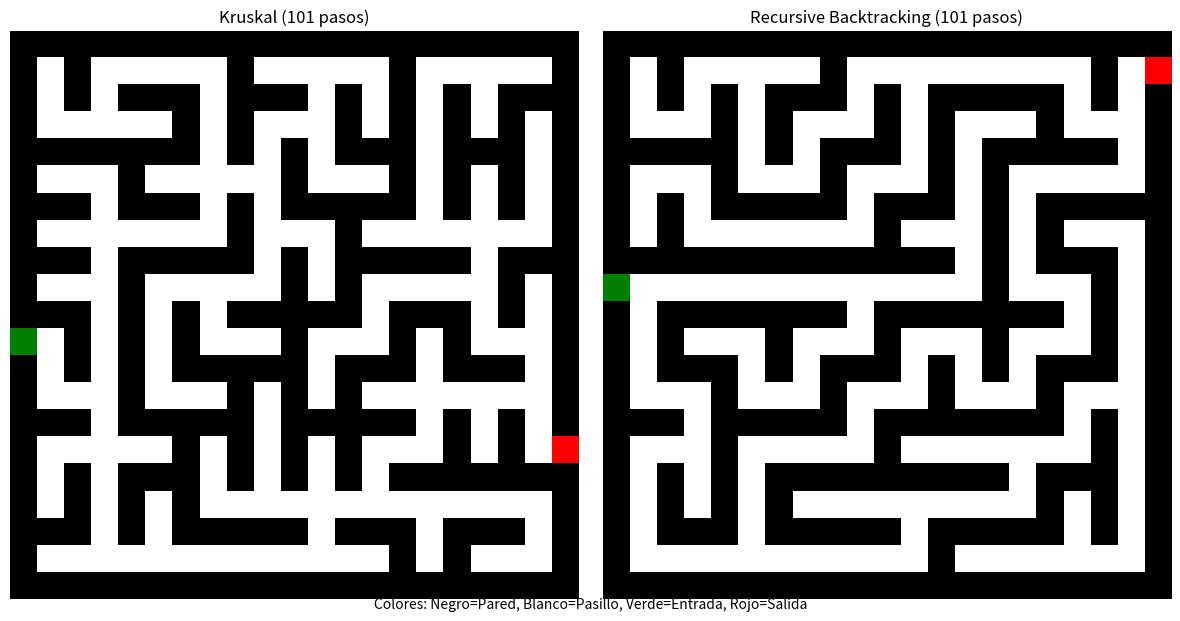

Generate this figure with matplotlib: (Note: this script raises an exception after producing the figure.)
import numpy as np
import matplotlib.pyplot as plt
import matplotlib.animation as animation
import random
from matplotlib.colors import ListedColormap
from collections import deque
import time

class MazeGenerator:
    def __init__(self, height, width):
        """
        Inicializa el generador de laberintos.
        
        Args:
            height (int): Número de filas (M)
            width (int): Número de columnas (N)
        """
        self.height = height
        self.width = width
        # Matriz para almacenar el laberinto (1 = pared, 0 = pasillo, 2 = celda)
        self.grid = np.ones((2 * height + 1, 2 * width + 1), dtype=np.int8)
        # Para almacenar estados durante la construcción (para visualización)
        self.states = []
        # Posiciones de entrada y salida
        self.entrance = None
        self.exit = None
        
    def _initialize_grid(self):
        """Reinicia la matriz a un estado inicial (todo paredes)"""
        self.grid = np.ones((2 * self.height + 1, 2 * self.width + 1), dtype=np.int8)
        self.states = []
        
        # Marcamos las celdas (no las paredes) como '2' inicialmente para distinguirlas
        # Valor 2 = celdas no visitadas (azul claro en la visualización)
        for i in range(1, 2 * self.height, 2):
            for j in range(1, 2 * self.width, 2):
                self.grid[i, j] = 2
        
        # Guardamos el estado inicial
        self.states.append(np.copy(self.grid))
        
        # Resetear entrada y salida
        self.entrance = None
        self.exit = None
    
    def _get_cell_walls(self, row, col):
        """
        Devuelve las paredes alrededor de una celda como tuplas (pared_r, pared_c, celda_vecina_r, celda_vecina_c)
        """
        walls = []
        # Convertimos índices lógicos a índices de matriz
        r, c = 2*row + 1, 2*col + 1
        
        # Revisar arriba
        if row > 0:
            walls.append((r-1, c, row-1, col))  # (pared_r, pared_c, celda_vecina_r, celda_vecina_c)
        # Revisar abajo
        if row < self.height - 1:
            walls.append((r+1, c, row+1, col))
        # Revisar izquierda
        if col > 0:
            walls.append((r, c-1, row, col-1))
        # Revisar derecha
        if col < self.width - 1:
            walls.append((r, c+1, row, col+1))
            
        return walls
    
    def _get_all_walls(self):
        """Obtiene todas las paredes internas como tuplas (r, c, r1, c1, r2, c2)"""
        walls = []
        
        # Paredes horizontales
        for r in range(1, 2 * self.height, 2):
            for c in range(2, 2 * self.width, 2):
                # Coordenadas lógicas de las celdas a ambos lados de la pared
                cell1_r, cell1_c = (r - 1) // 2, (c - 2) // 2
                cell2_r, cell2_c = (r - 1) // 2, c // 2
                walls.append((r, c, cell1_r, cell1_c, cell2_r, cell2_c))
        
        # Paredes verticales
        for r in range(2, 2 * self.height, 2):
            for c in range(1, 2 * self.width, 2):
                # Coordenadas lógicas de las celdas a ambos lados de la pared
                cell1_r, cell1_c = (r - 2) // 2, (c - 1) // 2
                cell2_r, cell2_c = r // 2, (c - 1) // 2
                walls.append((r, c, cell1_r, cell1_c, cell2_r, cell2_c))
                
        return walls
    
    def generate_kruskal(self):
        """
        Genera un laberinto aleatorio usando el algoritmo de Kruskal.
        """
        self._initialize_grid()
        
        # Inicializar conjuntos disjuntos (cada celda es su propio conjunto)
        sets = {}
        for r in range(self.height):
            for c in range(self.width):
                sets[(r, c)] = (r, c)
        
        # Función para encontrar el representante del conjunto
        def find(cell):
            if sets[cell] != cell:
                sets[cell] = find(sets[cell])  # Compresión de camino
            return sets[cell]
        
        # Función para unir dos conjuntos
        def union(cell1, cell2):
            root1 = find(cell1)
            root2 = find(cell2)
            if root1 != root2:
                sets[root2] = root1
            return root1 != root2
        
        # Obtener todas las paredes internas
        walls = self._get_all_walls()
        # Mezclar las paredes aleatoriamente
        random.shuffle(walls)
        
        # Procesar cada pared
        for wall_r, wall_c, cell1_r, cell1_c, cell2_r, cell2_c in walls:
            cell1 = (cell1_r, cell1_c)
            cell2 = (cell2_r, cell2_c)
            
            # Si las celdas no están en el mismo conjunto, eliminar la pared entre ellas
            if find(cell1) != find(cell2):
                # Eliminar pared
                self.grid[wall_r, wall_c] = 0
                # Unir los conjuntos
                union(cell1, cell2)
                # Guardar estado para visualización
                self.states.append(np.copy(self.grid))
        
        # Convertir todas las celdas (valor 2) en pasillos (valor 0)
        self.grid[self.grid == 2] = 0
        self.states[-1][self.states[-1] == 2] = 0
        
        # Crear entrada y salida
        self._create_entrance_exit()
        self.states.append(np.copy(self.grid))
        
        return self.grid, self.states
    
    def generate_recursive_backtracking(self):
        """
        Genera un laberinto aleatorio usando el algoritmo de Recursive Backtracking.
        """
        self._initialize_grid()
        
        # Comenzamos desde una celda aleatoria
        start_r = random.randint(0, self.height - 1)
        start_c = random.randint(0, self.width - 1)
        
        # Marcar como visitada
        visited = np.zeros((self.height, self.width), dtype=bool)
        visited[start_r, start_c] = True
        
        # La celda inicial es un pasillo
        self.grid[2*start_r + 1, 2*start_c + 1] = 0
        
        # Pila para backtracking
        stack = [(start_r, start_c)]
        
        # Direcciones (arriba, derecha, abajo, izquierda)
        directions = [(-1, 0), (0, 1), (1, 0), (0, -1)]
        
        while stack:
            current_r, current_c = stack[-1]
            
            # Buscar vecinos no visitados
            neighbors = []
            for dr, dc in directions:
                next_r, next_c = current_r + dr, current_c + dc
                if (0 <= next_r < self.height and 0 <= next_c < self.width and
                        not visited[next_r, next_c]):
                    neighbors.append((next_r, next_c, dr, dc))
            
            if neighbors:
                # Elegir un vecino aleatorio
                next_r, next_c, dr, dc = random.choice(neighbors)
                
                # Derribar la pared entre celdas
                wall_r = 2*current_r + 1 + dr
                wall_c = 2*current_c + 1 + dc
                if 0 <= next_r < self.height and 0 <= next_c < self.width:
                    self.grid[wall_r, wall_c] = 0  # Eliminar pared
                    self.grid[2*next_r + 1, 2*next_c + 1] = 0  # Marcar celda como pasillo
                    
                    # Marcar como visitada
                    visited[next_r, next_c] = True
                    
                    # Añadir a la pila
                    stack.append((next_r, next_c))
                    
                    # Guardar estado para visualización
                    self.states.append(np.copy(self.grid))
            else:
                # Backtrack
                stack.pop()
        
        # Convertir todas las celdas (valor 2) en pasillos (valor 0)
        self.grid[self.grid == 2] = 0
        self.states[-1][self.states[-1] == 2] = 0
        
        # Crear entrada y salida
        self._create_entrance_exit()
        self.states.append(np.copy(self.grid))
        
        return self.grid, self.states

    def _create_entrance_exit(self):
        """
        Crea una entrada y una salida en el laberinto, en bordes opuestos.
        """
        # Determinar posición de la entrada (pared superior o izquierda)
        entrance_side = random.choice(['top', 'left'])
        
        if entrance_side == 'top':
            # Entrada en la pared superior
            col = random.randint(0, self.width - 1)
            self.entrance = (0, 2*col + 1)
            self.grid[0, 2*col + 1] = 0
            
            # Salida en la pared inferior
            col = random.randint(0, self.width - 1)
            self.exit = (2*self.height, 2*col + 1)
            self.grid[2*self.height, 2*col + 1] = 0
        else:
            # Entrada en la pared izquierda
            row = random.randint(0, self.height - 1)
            self.entrance = (2*row + 1, 0)
            self.grid[2*row + 1, 0] = 0
            
            # Salida en la pared derecha
            row = random.randint(0, self.height - 1)
            self.exit = (2*row + 1, 2*self.width)
            self.grid[2*row + 1, 2*self.width] = 0
    
    def visualize_maze(self, title=None):
        """
        Visualiza el laberinto final.
        """
        plt.figure(figsize=(8, 8))
        # Crear un mapa de colores para el laberinto (0=pasillo, 1=pared, 3=entrada, 4=salida)
        grid_viz = np.copy(self.grid)
        
        # Marcar entrada y salida
        if self.entrance:
            grid_viz[self.entrance] = 3  # Entrada (verde)
        if self.exit:
            grid_viz[self.exit] = 4      # Salida (rojo)
        
        # Crear mapa de colores
        cmap = ListedColormap(['white', 'black', 'lightblue', 'green', 'red'])
        plt.imshow(grid_viz, cmap=cmap)
        
        # Agregar leyenda
        plt.text(0.5, -0.02, 
                "Colores: Negro=Pared, Blanco=Pasillo, Verde=Entrada, Rojo=Salida", 
                transform=plt.gca().transAxes, ha='center', fontsize=10)
        
        plt.axis('off')
        if title:
            plt.title(title)
        plt.tight_layout()
        plt.show()
    
    def animate_construction(self, states, title=None, speed=200):
        """
        Crea una animación del proceso de construcción del laberinto.
        
        Args:
            states: Lista de estados de la matriz del laberinto
            title: Título para la animación
            speed: Velocidad de la animación (ms entre frames)
        """
        fig, ax = plt.subplots(figsize=(8, 8))
        
        # Crear mapa de colores personalizado:
        # 0 = pasillo (blanco)
        # 1 = pared (negro)
        # 2 = celda no visitada (azul claro)
        # 3 = entrada (verde)
        # 4 = salida (rojo)
        # 5 = última pared eliminada (amarillo) - para destacar el progreso
        cmap = ListedColormap(['white', 'black', 'lightblue', 'green', 'red', 'yellow'])
        
        # Para rastrear la última pared eliminada
        prev_state = None
        
        # Función de inicialización
        def init():
            ax.clear()
            ax.set_axis_off()
            if title:
                ax.set_title(title)
            ax.text(0.5, -0.05, 
                   "Colores: Negro=Pared, Blanco=Pasillo, Azul=Celda no visitada\nVerde=Entrada, Rojo=Salida, Amarillo=Última modificación", 
                   transform=ax.transAxes, ha='center', fontsize=9)
            return []
        
        # Función de actualización
        def update(frame):
            nonlocal prev_state
            ax.clear()
            
            # Preparar visualización del estado actual
            state_viz = np.copy(states[frame])
            
            # Marcar la última modificación (pared eliminada o entrada/salida añadida)
            if frame > 0 and prev_state is not None:
                # Encontrar las diferencias entre estados
                diff = (state_viz != prev_state)
                # Marcar las diferencias en amarillo (valor 5)
                state_viz[diff] = 5
            
            # Marcar entrada y salida en el último frame
            if frame == len(states) - 1 and self.entrance and self.exit:
                state_viz[self.entrance] = 3  # Entrada (verde)
                state_viz[self.exit] = 4      # Salida (rojo)
            
            # Mostrar laberinto
            ax.imshow(state_viz, cmap=cmap)
            ax.set_axis_off()
            
            # Mostrar título y leyenda
            if title:
                ax.set_title(f"{title} - Paso {frame+1}/{len(states)}")
            
            ax.text(0.5, -0.05, 
                   "Colores: Negro=Pared, Blanco=Pasillo, Azul=Celda no visitada\nVerde=Entrada, Rojo=Salida, Amarillo=Última modificación", 
                   transform=ax.transAxes, ha='center', fontsize=9)
            
            # Actualizar el estado anterior para el próximo frame
            prev_state = np.copy(states[frame])
            
            return []
        
        # Crear animación
        ani = animation.FuncAnimation(fig, update, frames=len(states), 
                                     init_func=init, blit=True, interval=speed)
        plt.close()
        return ani
    
    def save_maze_image(self, filename="maze.png", title=None):
        """
        Guarda una imagen del laberinto actual.

        Args:
            filename (str): Nombre del archivo donde se guardará la imagen.
            title (str): Título opcional para la imagen.
        """
        grid_viz = np.copy(self.grid)
        if self.entrance:
            grid_viz[self.entrance] = 3
        if self.exit:
            grid_viz[self.exit] = 4

        cmap = ListedColormap(['white', 'black', 'lightblue', 'green', 'red'])
        plt.figure(figsize=(8, 8))
        plt.imshow(grid_viz, cmap=cmap)
        plt.axis('off')
        if title:
            plt.title(title)
        plt.tight_layout()
        plt.savefig(filename, bbox_inches='tight')
        plt.close()


    def compare_algorithms(self, height, width, save_animation=False):
        """
        Compara los algoritmos de Kruskal y Recursive Backtracking.
        
        Args:
            height: Altura del laberinto
            width: Ancho del laberinto
            save_animation: Si True, guarda las animaciones como archivos GIF
        """
        self.height = height
        self.width = width
        
        # Generar laberinto con Kruskal
        print("Generando laberinto con Kruskal...")
        start_time = time.time()
        kruskal_maze, kruskal_states = self.generate_kruskal()
        kruskal_time = time.time() - start_time
        kruskal_entrance = self.entrance
        kruskal_exit = self.exit
        
        # Guardar el laberinto de Kruskal
        kruskal_final = np.copy(kruskal_maze)
        
        # Resetear atributos para el siguiente laberinto
        self.entrance = None
        self.exit = None
        
        # Generar laberinto con Recursive Backtracking
        print("Generando laberinto con Recursive Backtracking...")
        start_time = time.time()
        rb_maze, rb_states = self.generate_recursive_backtracking()
        rb_time = time.time() - start_time
        rb_entrance = self.entrance
        rb_exit = self.exit
        
        # Guardar el laberinto de Recursive Backtracking
        rb_final = np.copy(rb_maze)
        
        print(f"\n--- Comparación para laberinto de tamaño {height}x{width} ---")
        print(f"Kruskal: {len(kruskal_states)} pasos, {kruskal_time:.4f} segundos")
        print(f"Recursive Backtracking: {len(rb_states)} pasos, {rb_time:.4f} segundos")
        
        # Visualizar laberintos finales con entrada y salida marcadas
        plt.figure(figsize=(12, 6))
        
        # Visualizar laberinto de Kruskal
        plt.subplot(1, 2, 1)
        kruskal_viz = np.copy(kruskal_final)
        kruskal_viz[kruskal_entrance] = 3  # Entrada (verde)
        kruskal_viz[kruskal_exit] = 4      # Salida (rojo)
        cmap = ListedColormap(['white', 'black', 'lightblue', 'green', 'red'])
        plt.imshow(kruskal_viz, cmap=cmap)
        plt.title(f"Kruskal ({len(kruskal_states)} pasos)")
        plt.axis('off')
        
        # Visualizar laberinto de Recursive Backtracking
        plt.subplot(1, 2, 2)
        rb_viz = np.copy(rb_final)
        rb_viz[rb_entrance] = 3  # Entrada (verde)
        rb_viz[rb_exit] = 4      # Salida (rojo)
        plt.imshow(rb_viz, cmap=cmap)
        plt.title(f"Recursive Backtracking ({len(rb_states)} pasos)")
        plt.axis('off')
        
        # Agregar leyenda común
        plt.figtext(0.5, 0.01, 
                   "Colores: Negro=Pared, Blanco=Pasillo, Verde=Entrada, Rojo=Salida", 
                   ha='center', fontsize=10)
        
        plt.tight_layout()
        plt.show()
        
        print("\nCreando animaciones...")
        
        # Actualizar atributos para las animaciones
        self.entrance = kruskal_entrance
        self.exit = kruskal_exit
        kruskal_ani = self.animate_construction(kruskal_states, "Kruskal", speed=100)
        
        self.entrance = rb_entrance
        self.exit = rb_exit
        rb_ani = self.animate_construction(rb_states, "Recursive Backtracking", speed=100)
        
        # Guardar animaciones si se solicita
        if save_animation:
            print("\nGuardando animaciones como GIF...")
            kruskal_ani.save('./Maze_results/kruskal_maze.gif', writer='pillow', fps=10)
            rb_ani.save('./Maze_results/recursive_backtracking_maze.gif', writer='pillow', fps=10)
            print("Animaciones guardadas como 'kruskal_maze.gif' y 'recursive_backtracking_maze.gif'")

        # Guardar imágenes de los laberintos finales
        print("Guardando resultados finales como PNG")
        self.entrance = kruskal_entrance
        self.exit = kruskal_exit
        self.grid = kruskal_final
        self.save_maze_image('./Maze_results/kruskal_maze.png', "Laberinto - Kruskal")

        self.entrance = rb_entrance
        self.exit = rb_exit
        self.grid = rb_final
        self.save_maze_image('./Maze_results/recursive_backtracking_maze.png', "Laberinto - Recursive Backtracking")
        print("Imágenes guardadas como 'kruskal_maze.png' y 'recursive_backtracking_maze.png'")
        
        return kruskal_ani, rb_ani

# Ejemplo de uso
if __name__ == "__main__":
    # Crear generador de laberintos
    generator = MazeGenerator(10, 10)
    
    # Comparar algoritmos
    kruskal_ani, rb_ani = generator.compare_algorithms(10, 10, save_animation=True)
    
    plt.show()